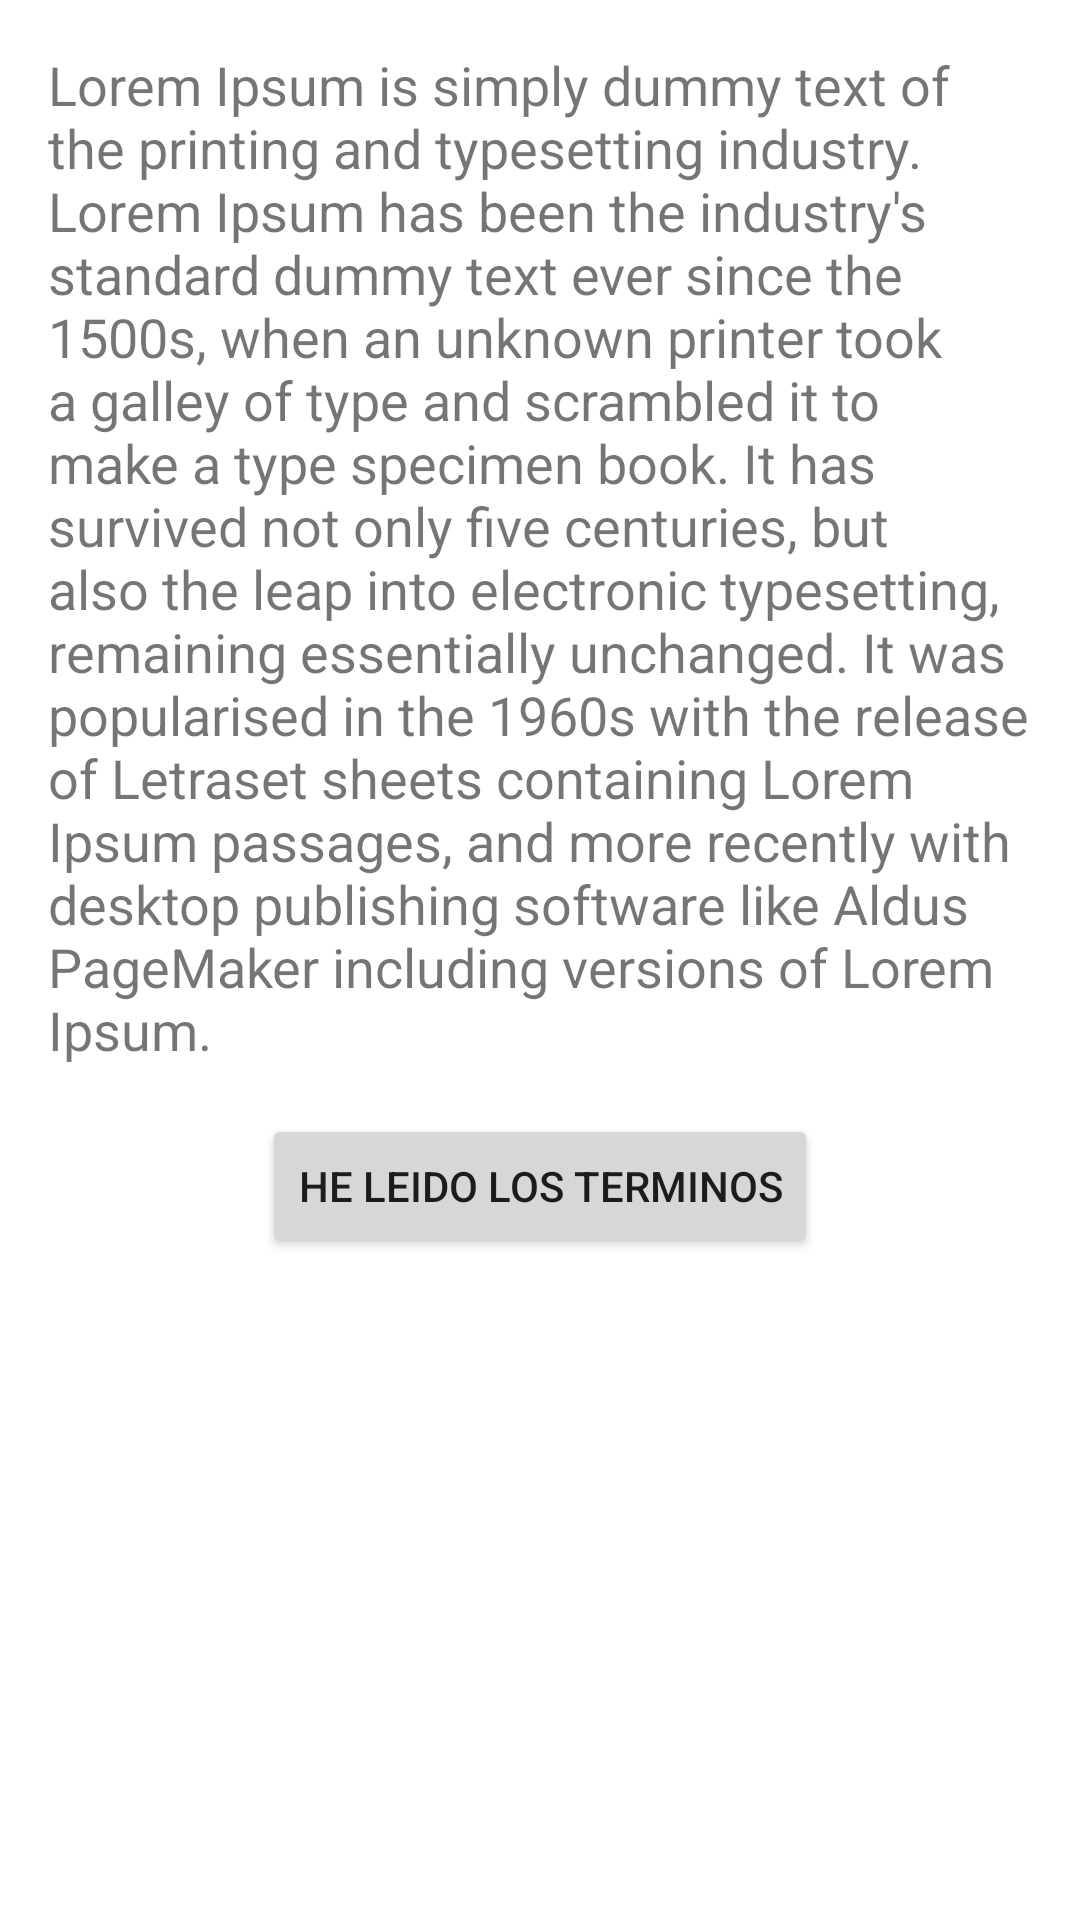

This screen was rendered from an Android layout file. Write that file and the resources it references.
<!-- AndroidManifest.xml: application theme MarketTheme -->
<!-- res/layout/dialog_terms.xml -->
<?xml version="1.0" encoding="utf-8"?>
<androidx.constraintlayout.widget.ConstraintLayout xmlns:android="http://schemas.android.com/apk/res/android"
    xmlns:app="http://schemas.android.com/apk/res-auto"
    xmlns:tools="http://schemas.android.com/tools"
    android:layout_width="match_parent"
    android:layout_height="wrap_content"
    android:paddingBottom="16dp">

    <TextView
        android:id="@+id/tvMessage"
        android:layout_width="match_parent"
        android:layout_height="wrap_content"
        android:layout_marginTop="16dp"
        android:layout_marginHorizontal="16dp"
        android:textSize="18sp"
        android:text="Lorem Ipsum is simply dummy text of the printing and typesetting industry. Lorem Ipsum has been the industry's standard dummy text ever since the 1500s, when an unknown printer took a galley of type and scrambled it to make a type specimen book. It has survived not only five centuries, but also the leap into electronic typesetting, remaining essentially unchanged. It was popularised in the 1960s with the release of Letraset sheets containing Lorem Ipsum passages, and more recently with desktop publishing software like Aldus PageMaker including versions of Lorem Ipsum."
        app:layout_constraintEnd_toEndOf="parent"
        app:layout_constraintStart_toStartOf="parent"
        app:layout_constraintTop_toTopOf="parent" />

    <Button
        android:id="@+id/btnOk"
        android:layout_width="wrap_content"
        android:layout_height="wrap_content"
        android:layout_marginTop="16dp"
        android:text="@string/dialog_terms_button"
        app:cornerRadius="10dp"
        app:layout_constraintEnd_toEndOf="parent"
        app:layout_constraintStart_toStartOf="parent"
        app:layout_constraintTop_toBottomOf="@+id/tvMessage" />
</androidx.constraintlayout.widget.ConstraintLayout>
<!-- resources referenced by this layout -->
<resources>
  <string name="dialog_terms_button">He leido los terminos</string>
  <style name="MarketTheme" parent="Theme.MaterialComponents.DayNight.NoActionBar">
          
          <item name="colorPrimary">@color/main</item>
          <item name="colorPrimaryVariant">@color/main</item>
          <item name="colorOnPrimary">@color/white</item>
          
          <item name="colorSecondary">@color/teal_200</item>
          <item name="colorSecondaryVariant">@color/teal_700</item>
          <item name="colorOnSecondary">@color/black</item>
          
          <item name="android:statusBarColor" tools:targetApi="l">?attr/colorPrimaryVariant</item>
          
          <item name="android:navigationBarColor" tools:targetApi="l">@color/main</item>
      </style>
  <color name="main">#FF914D</color>
  <color name="white">#FFFFFFFF</color>
  <color name="teal_200">#FF03DAC5</color>
  <color name="teal_700">#FF018786</color>
  <color name="black">#FF000000</color>
</resources>
